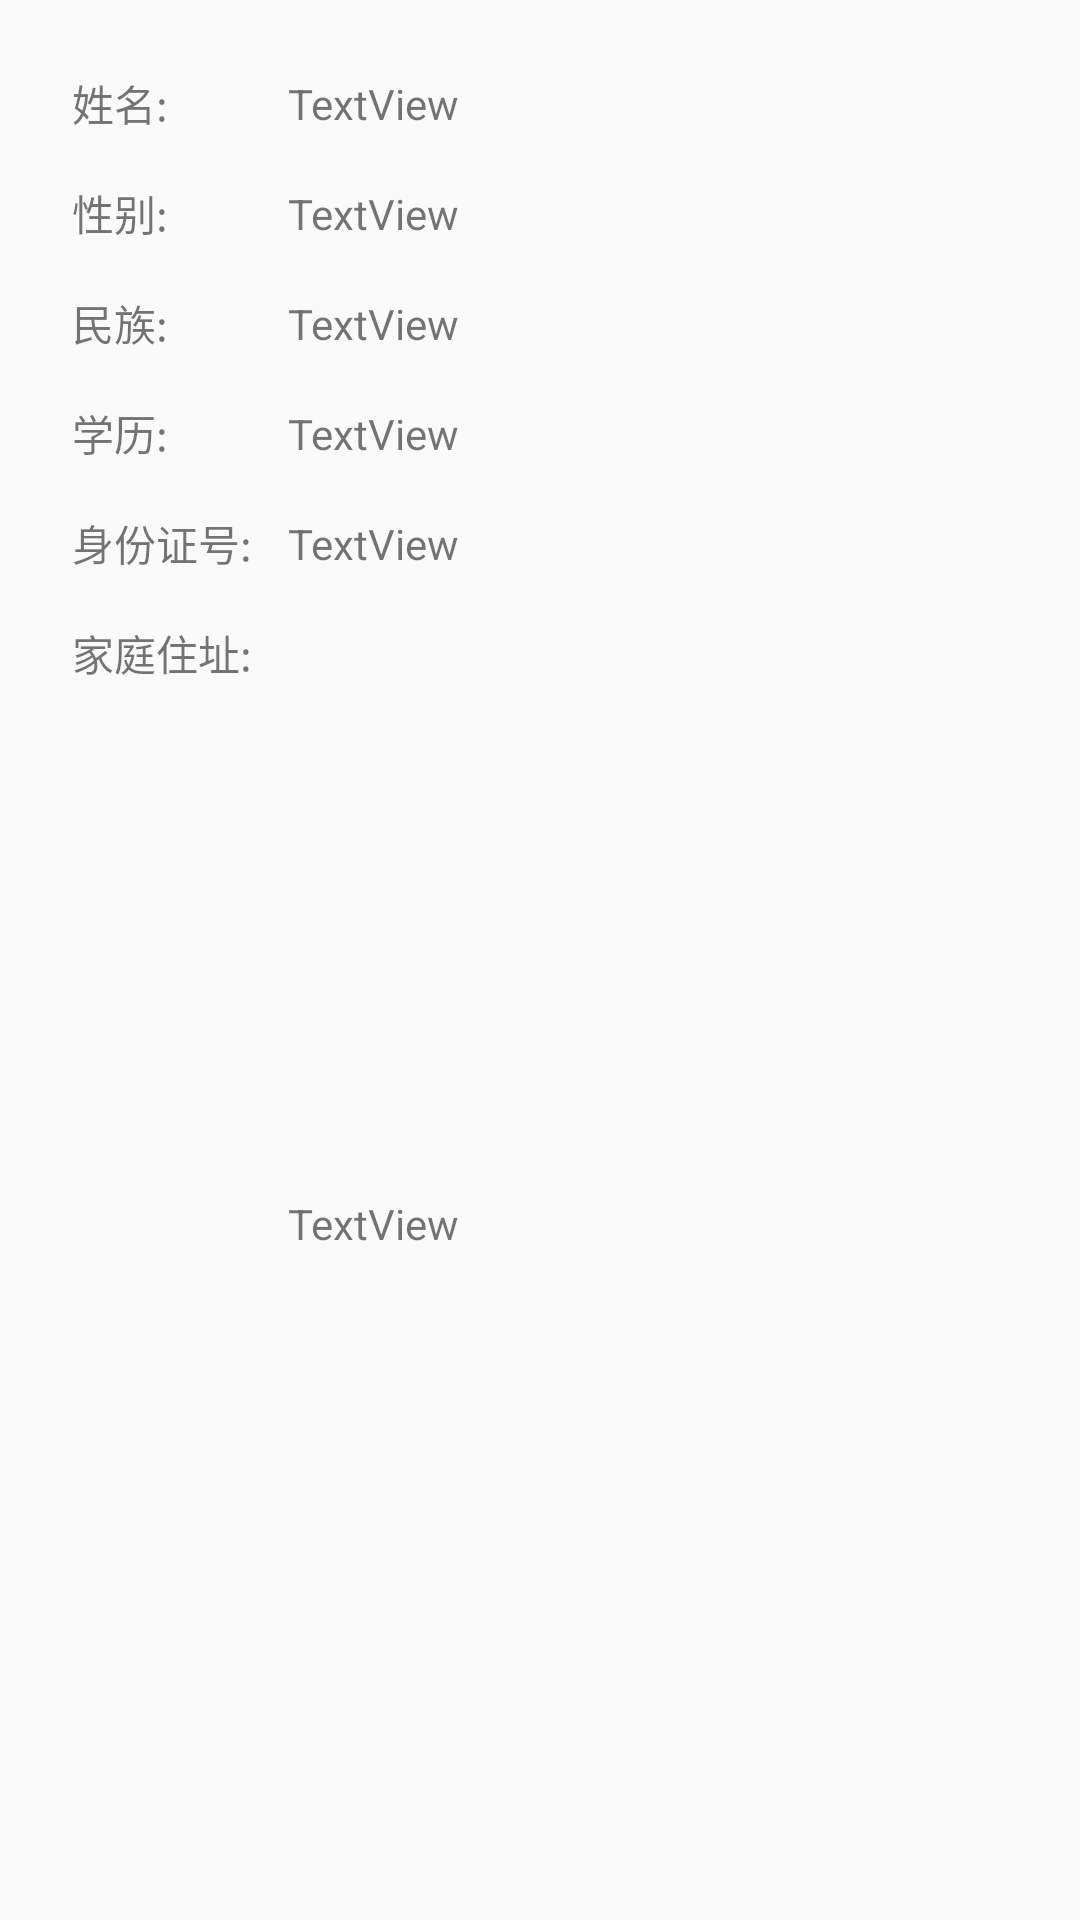

This screen was rendered from an Android layout file. Write that file and the resources it references.
<!-- AndroidManifest.xml: application theme AppThemeNo -->
<!-- res/layout/dialog_user_info.xml -->
<?xml version="1.0" encoding="utf-8"?>
<androidx.constraintlayout.widget.ConstraintLayout xmlns:android="http://schemas.android.com/apk/res/android"
    xmlns:app="http://schemas.android.com/apk/res-auto"
    android:layout_width="match_parent"
    android:layout_height="wrap_content">

    <TextView
        android:id="@+id/textView"
        android:layout_width="wrap_content"
        android:layout_height="wrap_content"
        android:layout_marginStart="24dp"
        android:layout_marginTop="24dp"
        android:text="姓名:"
        app:layout_constraintStart_toStartOf="parent"
        app:layout_constraintTop_toTopOf="parent" />

    <TextView
        android:id="@+id/name"
        android:layout_width="0dp"
        android:layout_height="wrap_content"
        android:layout_marginStart="96dp"
        android:layout_marginEnd="24dp"
        android:text="TextView"
        app:layout_constraintBottom_toBottomOf="@+id/textView"
        app:layout_constraintEnd_toEndOf="parent"
        app:layout_constraintHorizontal_bias="0.48"
        app:layout_constraintStart_toStartOf="parent"
        app:layout_constraintTop_toTopOf="@+id/textView" />

    <TextView
        android:id="@+id/textView3"
        android:layout_width="wrap_content"
        android:layout_height="wrap_content"
        android:layout_marginTop="16dp"
        android:text="性别:"
        app:layout_constraintEnd_toEndOf="@+id/textView"
        app:layout_constraintHorizontal_bias="0.0"
        app:layout_constraintStart_toStartOf="@+id/textView"
        app:layout_constraintTop_toBottomOf="@+id/textView" />

    <TextView
        android:id="@+id/sex"
        android:layout_width="0dp"
        android:layout_height="wrap_content"
        android:layout_marginStart="96dp"
        android:layout_marginEnd="24dp"
        android:text="TextView"
        app:layout_constraintBottom_toBottomOf="@+id/textView3"
        app:layout_constraintEnd_toEndOf="parent"
        app:layout_constraintStart_toStartOf="parent"
        app:layout_constraintTop_toTopOf="@+id/textView3" />

    <TextView
        android:id="@+id/textView5"
        android:layout_width="wrap_content"
        android:layout_height="wrap_content"
        android:layout_marginTop="16dp"
        android:text="民族:"
        app:layout_constraintEnd_toEndOf="@+id/textView3"
        app:layout_constraintHorizontal_bias="0.0"
        app:layout_constraintStart_toStartOf="@+id/textView3"
        app:layout_constraintTop_toBottomOf="@+id/textView3" />

    <TextView
        android:id="@+id/type"
        android:layout_width="0dp"
        android:layout_height="wrap_content"
        android:layout_marginStart="96dp"
        android:layout_marginEnd="24dp"
        android:text="TextView"
        app:layout_constraintBottom_toBottomOf="@+id/textView5"
        app:layout_constraintEnd_toEndOf="parent"
        app:layout_constraintStart_toStartOf="parent"
        app:layout_constraintTop_toTopOf="@+id/textView5" />

    <TextView
        android:id="@+id/textView7"
        android:layout_width="wrap_content"
        android:layout_height="wrap_content"
        android:layout_marginTop="16dp"
        android:text="学历:"
        app:layout_constraintEnd_toEndOf="@+id/textView5"
        app:layout_constraintHorizontal_bias="0.0"
        app:layout_constraintStart_toStartOf="@+id/textView5"
        app:layout_constraintTop_toBottomOf="@+id/textView5" />

    <TextView
        android:id="@+id/xl"
        android:layout_width="0dp"
        android:layout_height="wrap_content"
        android:layout_marginStart="96dp"
        android:layout_marginEnd="24dp"
        android:text="TextView"
        app:layout_constraintBottom_toBottomOf="@+id/textView7"
        app:layout_constraintEnd_toEndOf="parent"
        app:layout_constraintStart_toStartOf="parent"
        app:layout_constraintTop_toTopOf="@+id/textView7" />

    <TextView
        android:id="@+id/textView9"
        android:layout_width="wrap_content"
        android:layout_height="wrap_content"
        android:layout_marginTop="16dp"
        android:text="身份证号:"
        app:layout_constraintEnd_toEndOf="@+id/textView7"
        app:layout_constraintHorizontal_bias="0.0"
        app:layout_constraintStart_toStartOf="@+id/textView7"
        app:layout_constraintTop_toBottomOf="@+id/textView7" />

    <TextView
        android:id="@+id/sfzh"
        android:layout_width="0dp"
        android:layout_height="wrap_content"
        android:layout_marginStart="96dp"
        android:layout_marginEnd="24dp"
        android:text="TextView"
        app:layout_constraintBottom_toBottomOf="@+id/textView9"
        app:layout_constraintEnd_toEndOf="parent"
        app:layout_constraintStart_toStartOf="parent"
        app:layout_constraintTop_toTopOf="@+id/textView9" />

    <TextView
        android:id="@+id/textView11"
        android:layout_width="wrap_content"
        android:layout_height="wrap_content"
        android:layout_marginTop="16dp"
        android:text="家庭住址:"
        app:layout_constraintEnd_toEndOf="@+id/textView9"
        app:layout_constraintHorizontal_bias="0.0"
        app:layout_constraintStart_toStartOf="@+id/textView9"
        app:layout_constraintTop_toBottomOf="@+id/textView9" />

    <TextView
        android:id="@+id/jtzz"
        android:layout_width="0dp"
        android:layout_height="wrap_content"
        android:layout_marginStart="96dp"
        android:layout_marginEnd="24dp"
        android:layout_marginBottom="32dp"
        android:text="TextView"
        app:layout_constraintBottom_toBottomOf="parent"
        app:layout_constraintEnd_toEndOf="parent"
        app:layout_constraintHorizontal_bias="0.55"
        app:layout_constraintStart_toStartOf="parent"
        app:layout_constraintTop_toTopOf="@+id/textView11" />
</androidx.constraintlayout.widget.ConstraintLayout>
<!-- resources referenced by this layout -->
<resources>
  <style name="AppThemeNo" parent="Theme.AppCompat.Light.NoActionBar">
          
          <item name="colorPrimary">@color/colorPrimary</item>
          <item name="colorPrimaryDark">@color/colorPrimaryDark</item>
          <item name="colorAccent">@color/colorAccent</item>
      </style>
  <color name="colorPrimary">#008577</color>
  <color name="colorPrimaryDark">#00574B</color>
  <color name="colorAccent">#D81B60</color>
</resources>
